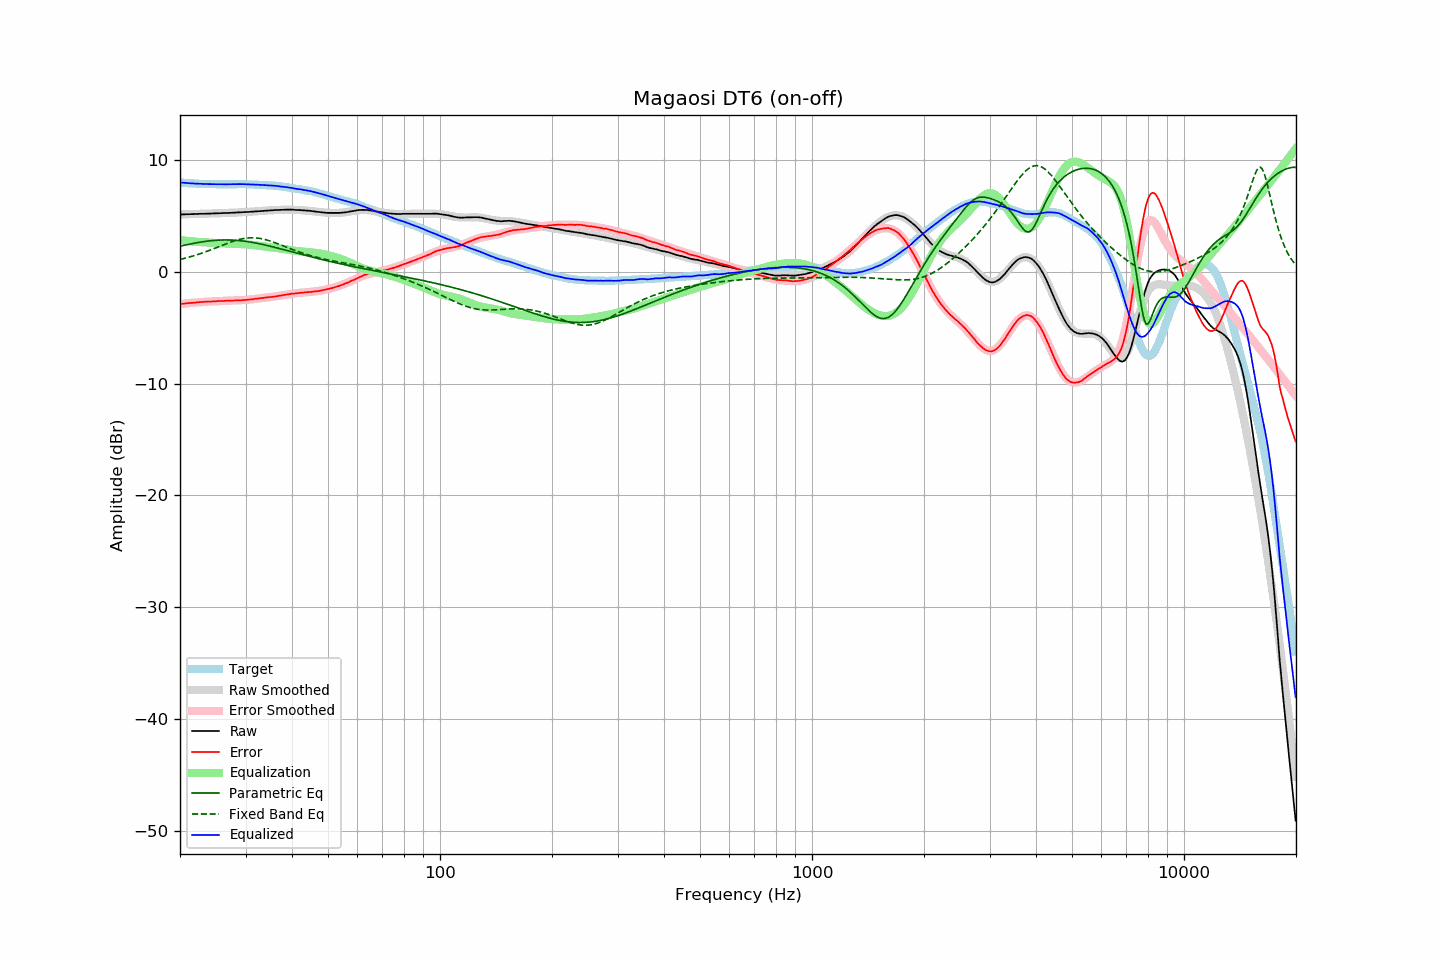

Values plotted in this chart, from the file beside it:
frequency, raw, error, smoothed, error_smoothed, equalization, parametric_eq, fixed_band_eq, equalized_raw, equalized_smoothed, target
20.00, 5.16, -2.86, 5.16, -2.86, 2.86, 2.32, 1.13, 8.03, 8.03, 8.02
20.20, 5.16, -2.85, 5.17, -2.85, 2.85, 2.35, 1.17, 8.01, 8.01, 8.01
20.40, 5.17, -2.83, 5.17, -2.83, 2.83, 2.39, 1.20, 8.00, 8.00, 8.00
20.61, 5.17, -2.82, 5.17, -2.81, 2.81, 2.42, 1.24, 7.99, 7.99, 7.99
20.81, 5.18, -2.79, 5.18, -2.80, 2.80, 2.45, 1.27, 7.98, 7.98, 7.97
21.02, 5.18, -2.78, 5.18, -2.78, 2.78, 2.48, 1.31, 7.97, 7.97, 7.96
21.23, 5.18, -2.77, 5.19, -2.77, 2.77, 2.51, 1.35, 7.95, 7.96, 7.95
21.44, 5.19, -2.77, 5.19, -2.76, 2.76, 2.54, 1.39, 7.95, 7.95, 7.96
21.66, 5.19, -2.75, 5.20, -2.74, 2.74, 2.56, 1.44, 7.94, 7.94, 7.94
21.87, 5.20, -2.74, 5.20, -2.73, 2.73, 2.59, 1.48, 7.93, 7.93, 7.94
22.09, 5.20, -2.72, 5.20, -2.72, 2.72, 2.62, 1.53, 7.92, 7.92, 7.92
22.31, 5.21, -2.70, 5.21, -2.71, 2.71, 2.64, 1.57, 7.92, 7.92, 7.91
22.54, 5.21, -2.69, 5.21, -2.70, 2.70, 2.67, 1.62, 7.91, 7.91, 7.90
22.76, 5.22, -2.68, 5.22, -2.69, 2.69, 2.69, 1.67, 7.91, 7.90, 7.90
22.99, 5.22, -2.67, 5.22, -2.68, 2.68, 2.71, 1.72, 7.90, 7.90, 7.89
23.22, 5.22, -2.66, 5.23, -2.67, 2.67, 2.73, 1.77, 7.89, 7.89, 7.88
23.45, 5.23, -2.66, 5.23, -2.66, 2.66, 2.75, 1.82, 7.89, 7.89, 7.89
23.69, 5.23, -2.65, 5.24, -2.65, 2.65, 2.77, 1.87, 7.88, 7.88, 7.88
23.92, 5.24, -2.63, 5.24, -2.64, 2.64, 2.79, 1.93, 7.88, 7.88, 7.87
24.16, 5.24, -2.64, 5.25, -2.63, 2.63, 2.81, 1.98, 7.87, 7.88, 7.88
24.40, 5.25, -2.63, 5.25, -2.62, 2.62, 2.82, 2.04, 7.88, 7.87, 7.88
24.65, 5.25, -2.62, 5.25, -2.62, 2.62, 2.83, 2.09, 7.87, 7.87, 7.87
24.89, 5.26, -2.61, 5.26, -2.61, 2.61, 2.84, 2.15, 7.87, 7.87, 7.87
25.14, 5.26, -2.60, 5.26, -2.60, 2.60, 2.85, 2.21, 7.87, 7.87, 7.86
25.39, 5.27, -2.59, 5.27, -2.60, 2.60, 2.86, 2.27, 7.87, 7.87, 7.86
25.65, 5.27, -2.59, 5.27, -2.59, 2.59, 2.87, 2.32, 7.86, 7.87, 7.86
25.91, 5.28, -2.58, 5.28, -2.58, 2.58, 2.87, 2.38, 7.87, 7.86, 7.86
26.16, 5.28, -2.59, 5.28, -2.58, 2.58, 2.88, 2.44, 7.86, 7.86, 7.87
26.43, 5.29, -2.57, 5.29, -2.57, 2.57, 2.88, 2.49, 7.87, 7.86, 7.86
26.69, 5.29, -2.57, 5.30, -2.57, 2.57, 2.88, 2.55, 7.86, 7.86, 7.86
26.96, 5.30, -2.56, 5.30, -2.56, 2.56, 2.88, 2.60, 7.86, 7.86, 7.86
27.23, 5.30, -2.56, 5.31, -2.56, 2.56, 2.88, 2.66, 7.86, 7.87, 7.86
27.50, 5.31, -2.55, 5.31, -2.56, 2.56, 2.87, 2.71, 7.87, 7.87, 7.86
27.77, 5.32, -2.55, 5.32, -2.55, 2.55, 2.86, 2.76, 7.87, 7.87, 7.87
28.05, 5.32, -2.54, 5.33, -2.55, 2.55, 2.85, 2.80, 7.87, 7.87, 7.86
28.33, 5.33, -2.54, 5.33, -2.54, 2.54, 2.84, 2.85, 7.87, 7.87, 7.87
28.62, 5.34, -2.53, 5.34, -2.53, 2.53, 2.83, 2.89, 7.88, 7.87, 7.87
28.90, 5.35, -2.53, 5.35, -2.53, 2.53, 2.82, 2.93, 7.88, 7.87, 7.88
29.19, 5.35, -2.53, 5.35, -2.52, 2.52, 2.81, 2.96, 7.87, 7.87, 7.88
29.48, 5.36, -2.51, 5.36, -2.51, 2.51, 2.79, 2.99, 7.87, 7.87, 7.87
29.78, 5.37, -2.50, 5.37, -2.50, 2.50, 2.77, 3.02, 7.87, 7.87, 7.87
30.08, 5.37, -2.50, 5.38, -2.49, 2.49, 2.75, 3.04, 7.86, 7.87, 7.87
30.38, 5.38, -2.47, 5.39, -2.48, 2.48, 2.73, 3.05, 7.86, 7.86, 7.85
30.68, 5.39, -2.46, 5.40, -2.46, 2.46, 2.71, 3.07, 7.85, 7.86, 7.85
30.99, 5.40, -2.45, 5.41, -2.45, 2.45, 2.69, 3.07, 7.85, 7.85, 7.85
31.30, 5.41, -2.44, 5.42, -2.43, 2.43, 2.66, 3.07, 7.84, 7.85, 7.85
31.61, 5.42, -2.42, 5.43, -2.41, 2.41, 2.63, 3.07, 7.84, 7.84, 7.84
31.93, 5.44, -2.38, 5.44, -2.40, 2.40, 2.61, 3.06, 7.84, 7.83, 7.82
32.24, 5.45, -2.38, 5.45, -2.38, 2.38, 2.58, 3.05, 7.83, 7.83, 7.83
32.57, 5.46, -2.35, 5.46, -2.36, 2.36, 2.55, 3.03, 7.82, 7.82, 7.81
32.89, 5.47, -2.34, 5.47, -2.34, 2.34, 2.52, 3.01, 7.81, 7.81, 7.81
33.22, 5.48, -2.32, 5.48, -2.32, 2.32, 2.49, 2.98, 7.81, 7.81, 7.80
33.55, 5.49, -2.31, 5.49, -2.31, 2.31, 2.46, 2.95, 7.80, 7.80, 7.80
33.89, 5.50, -2.29, 5.50, -2.29, 2.29, 2.43, 2.91, 7.79, 7.79, 7.79
34.23, 5.51, -2.26, 5.51, -2.27, 2.27, 2.39, 2.88, 7.78, 7.78, 7.77
34.57, 5.52, -2.25, 5.52, -2.25, 2.25, 2.36, 2.83, 7.77, 7.77, 7.77
34.92, 5.53, -2.22, 5.53, -2.23, 2.23, 2.32, 2.79, 7.77, 7.76, 7.75
35.27, 5.54, -2.23, 5.54, -2.22, 2.22, 2.29, 2.74, 7.76, 7.75, 7.77
35.62, 5.54, -2.20, 5.55, -2.20, 2.20, 2.25, 2.69, 7.74, 7.74, 7.74
35.97, 5.55, -2.19, 5.55, -2.18, 2.18, 2.22, 2.64, 7.73, 7.73, 7.74
... 635 more rows
